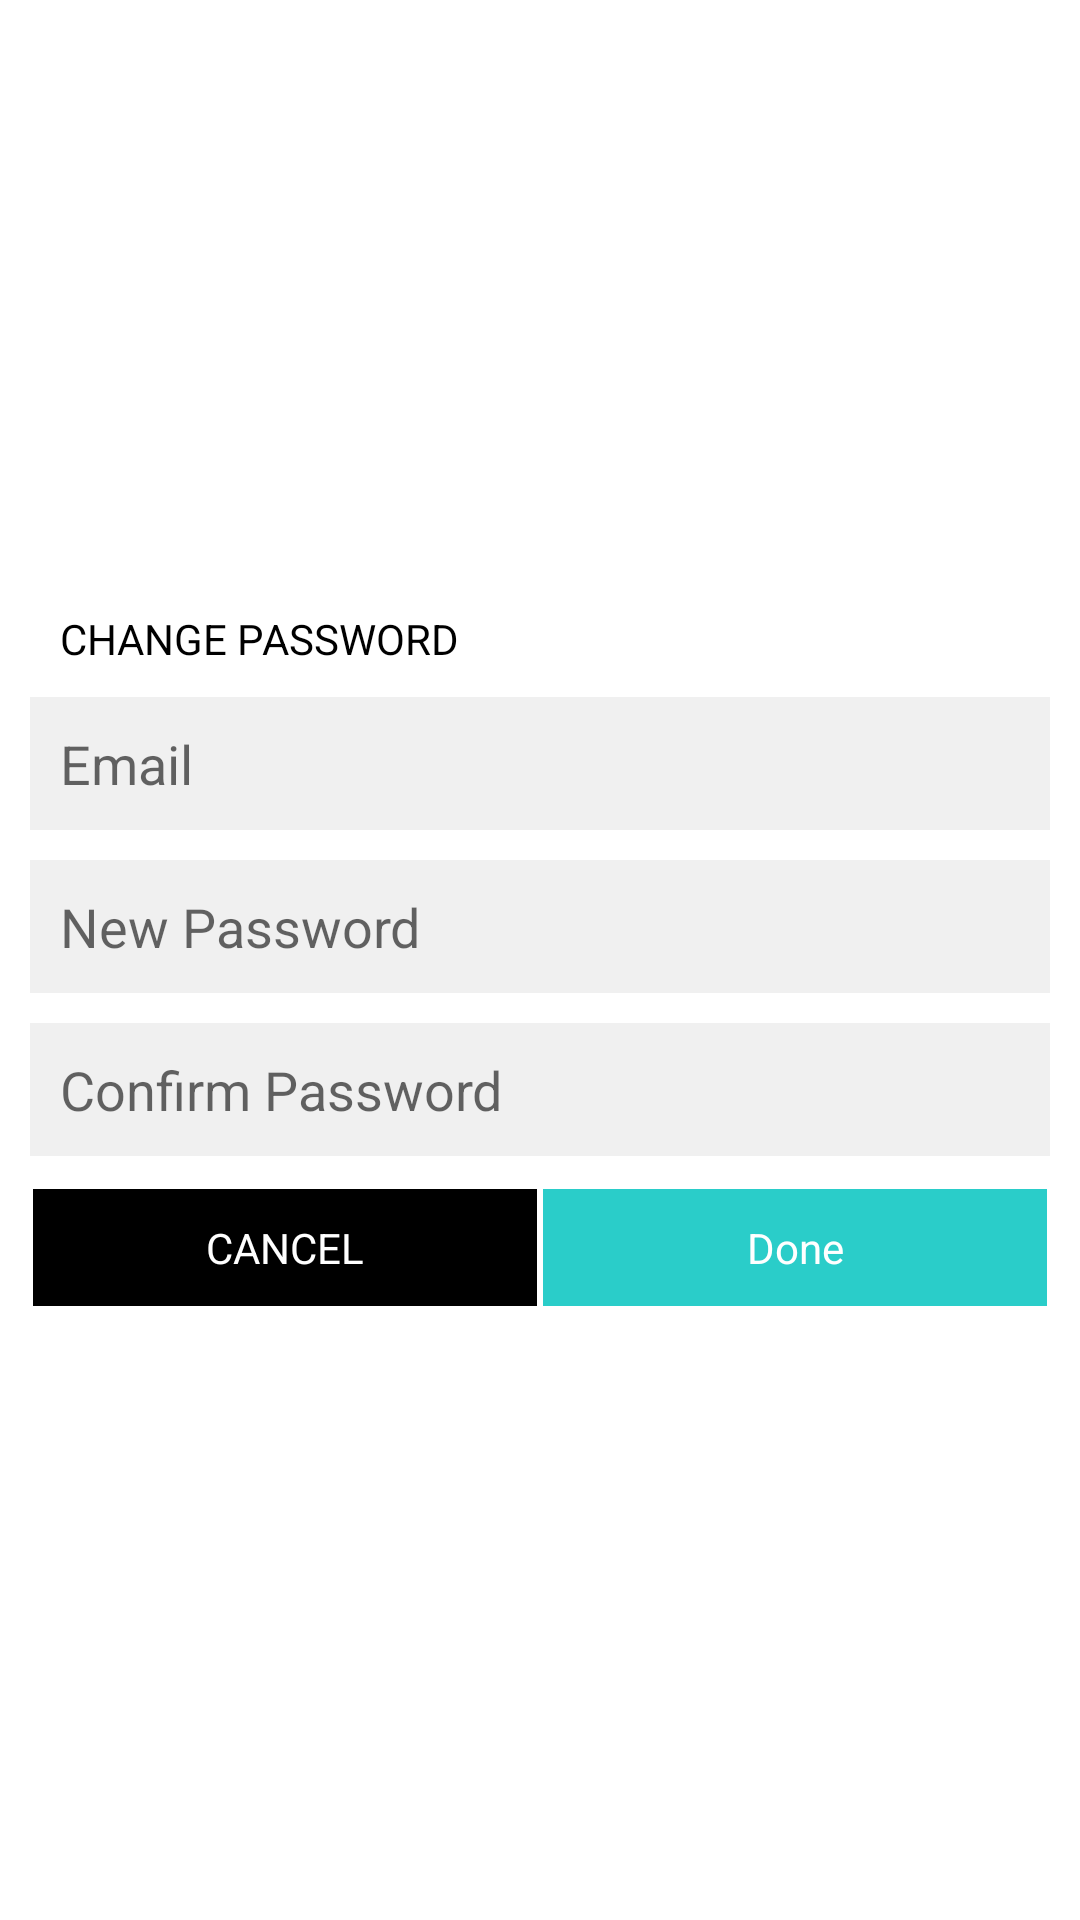

Produce the Android XML layout that renders to this screen, including the resource entries it uses.
<!-- AndroidManifest.xml: application theme AppTheme -->
<!-- res/layout/profile_changepwd_layout.xml -->
<?xml version="1.0" encoding="utf-8"?>
<RelativeLayout xmlns:android="http://schemas.android.com/apk/res/android"
    android:layout_width="match_parent"
    android:layout_height="match_parent"
    android:background="@color/white"
    android:gravity="center_vertical"
    android:orientation="vertical"
    android:padding="10dp">

    <TextView
        android:id="@+id/txtPwd"
        android:layout_width="match_parent"
        android:layout_height="wrap_content"
        android:layout_alignParentTop="true"
        android:layout_gravity="left"
        android:padding="10dp"
        android:text="@string/strChangePwd"
        android:textColor="@color/black" />

    <EditText
        android:id="@+id/edtEmail"
        android:layout_width="match_parent"
        android:layout_height="wrap_content"
        android:layout_below="@+id/txtPwd"
        android:background="@color/profileBgClr"
        android:hint="@string/strEmail"
        android:padding="10dp"
        android:singleLine="true"
        android:textColorHighlight="@color/hintClr" />

    <EditText
        android:id="@+id/edtPwd"
        android:layout_width="match_parent"
        android:layout_height="wrap_content"
        android:layout_below="@+id/edtEmail"
        android:layout_marginTop="10dp"
        android:background="@color/profileBgClr"
        android:hint="@string/strNewPwd"
        android:padding="10dp"
        android:singleLine="true"
        android:textColorHighlight="@color/hintClr" />

    <EditText
        android:id="@+id/edtConfirmPwd"
        android:layout_width="match_parent"
        android:layout_height="wrap_content"
        android:layout_below="@+id/edtPwd"
        android:layout_marginTop="10dp"
        android:background="@color/profileBgClr"
        android:hint="@string/strConfirmPwd"
        android:padding="10dp"
        android:singleLine="true"
        android:textColorHighlight="@color/hintClr" />

    <LinearLayout
        android:layout_width="match_parent"
        android:layout_height="wrap_content"
        android:layout_below="@+id/edtConfirmPwd"
        android:layout_marginBottom="10dp"
        android:layout_marginTop="10dp"
        android:background="@color/white"
        android:orientation="horizontal">

        <TextView

            android:id="@+id/txtCancel"
            android:layout_width="match_parent"
            android:layout_height="wrap_content"
            android:layout_margin="1dp"
            android:layout_weight="1"
            android:background="@color/black"
            android:gravity="center"
            android:padding="10dp"
            android:text="@string/strCancel"
            android:textColor="@color/white" />

        <TextView
            android:id="@+id/txtDone"
            android:layout_width="match_parent"
            android:layout_height="wrap_content"
            android:layout_margin="1dp"
            android:layout_toRightOf="@+id/txtCancel"
            android:layout_weight="1"
            android:background="@color/primaryColor"
            android:gravity="center"
            android:padding="10dp"
            android:text="@string/strDone"
            android:textColor="@color/white" />
    </LinearLayout>
</RelativeLayout>
<!-- resources referenced by this layout -->
<resources>
  <item name="black" type="color">#000000</item>
  <color name="hintClr">#DDDDDD</color>
  <color name="primaryColor">#2ACDC9</color>
  <color name="profileBgClr">#f0f0f0</color>
  <item name="white" type="color">#FFFFFF</item>
  <string name="strCancel">CANCEL</string>
  <string name="strChangePwd">CHANGE PASSWORD</string>
  <string name="strConfirmPwd">Confirm Password</string>
  <string name="strDone">Done</string>
  <string name="strEmail">Email</string>
  <string name="strNewPwd">New Password</string>
  <style name="AppTheme" parent="AppTheme.Base">
          <item name="android:windowActionBar">false</item>
          <item name="android:windowNoTitle">true</item>
      </style>
  <style name="AppTheme.Base" parent="Theme.AppCompat.Light.NoActionBar">
          <item name="colorPrimary">@color/primaryColor</item>
          <item name="colorPrimaryDark">@color/primaryColorDark</item>
          <item name="colorAccent">@color/black</item>
      </style>
  <color name="primaryColorDark">#00B8D4</color>
</resources>
